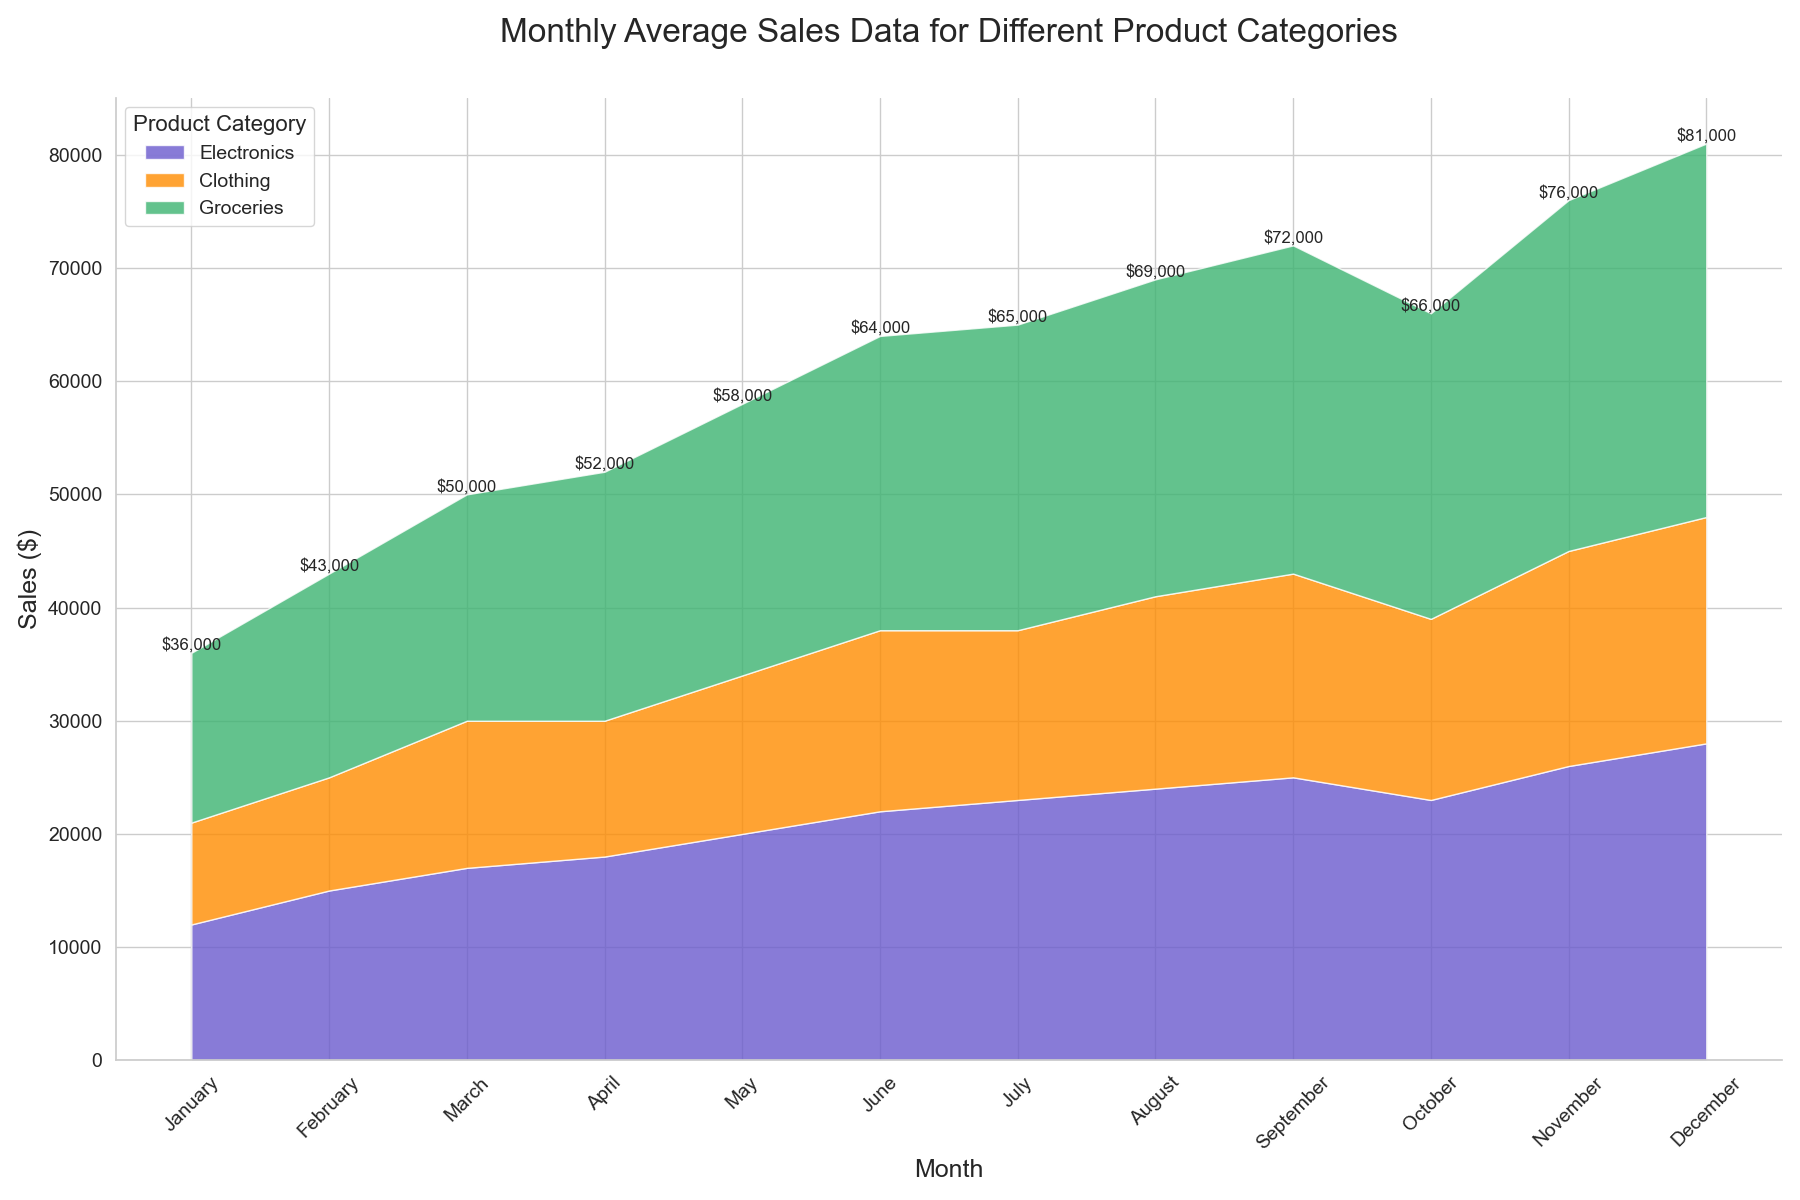

Values plotted in this chart, from the file beside it:
Month, Electronics, Clothing, Groceries
January, 12000, 9000, 15000
February, 15000, 10000, 18000
March, 17000, 13000, 20000
April, 18000, 12000, 22000
May, 20000, 14000, 24000
June, 22000, 16000, 26000
July, 23000, 15000, 27000
August, 24000, 17000, 28000
September, 25000, 18000, 29000
October, 23000, 16000, 27000
November, 26000, 19000, 31000
December, 28000, 20000, 33000
